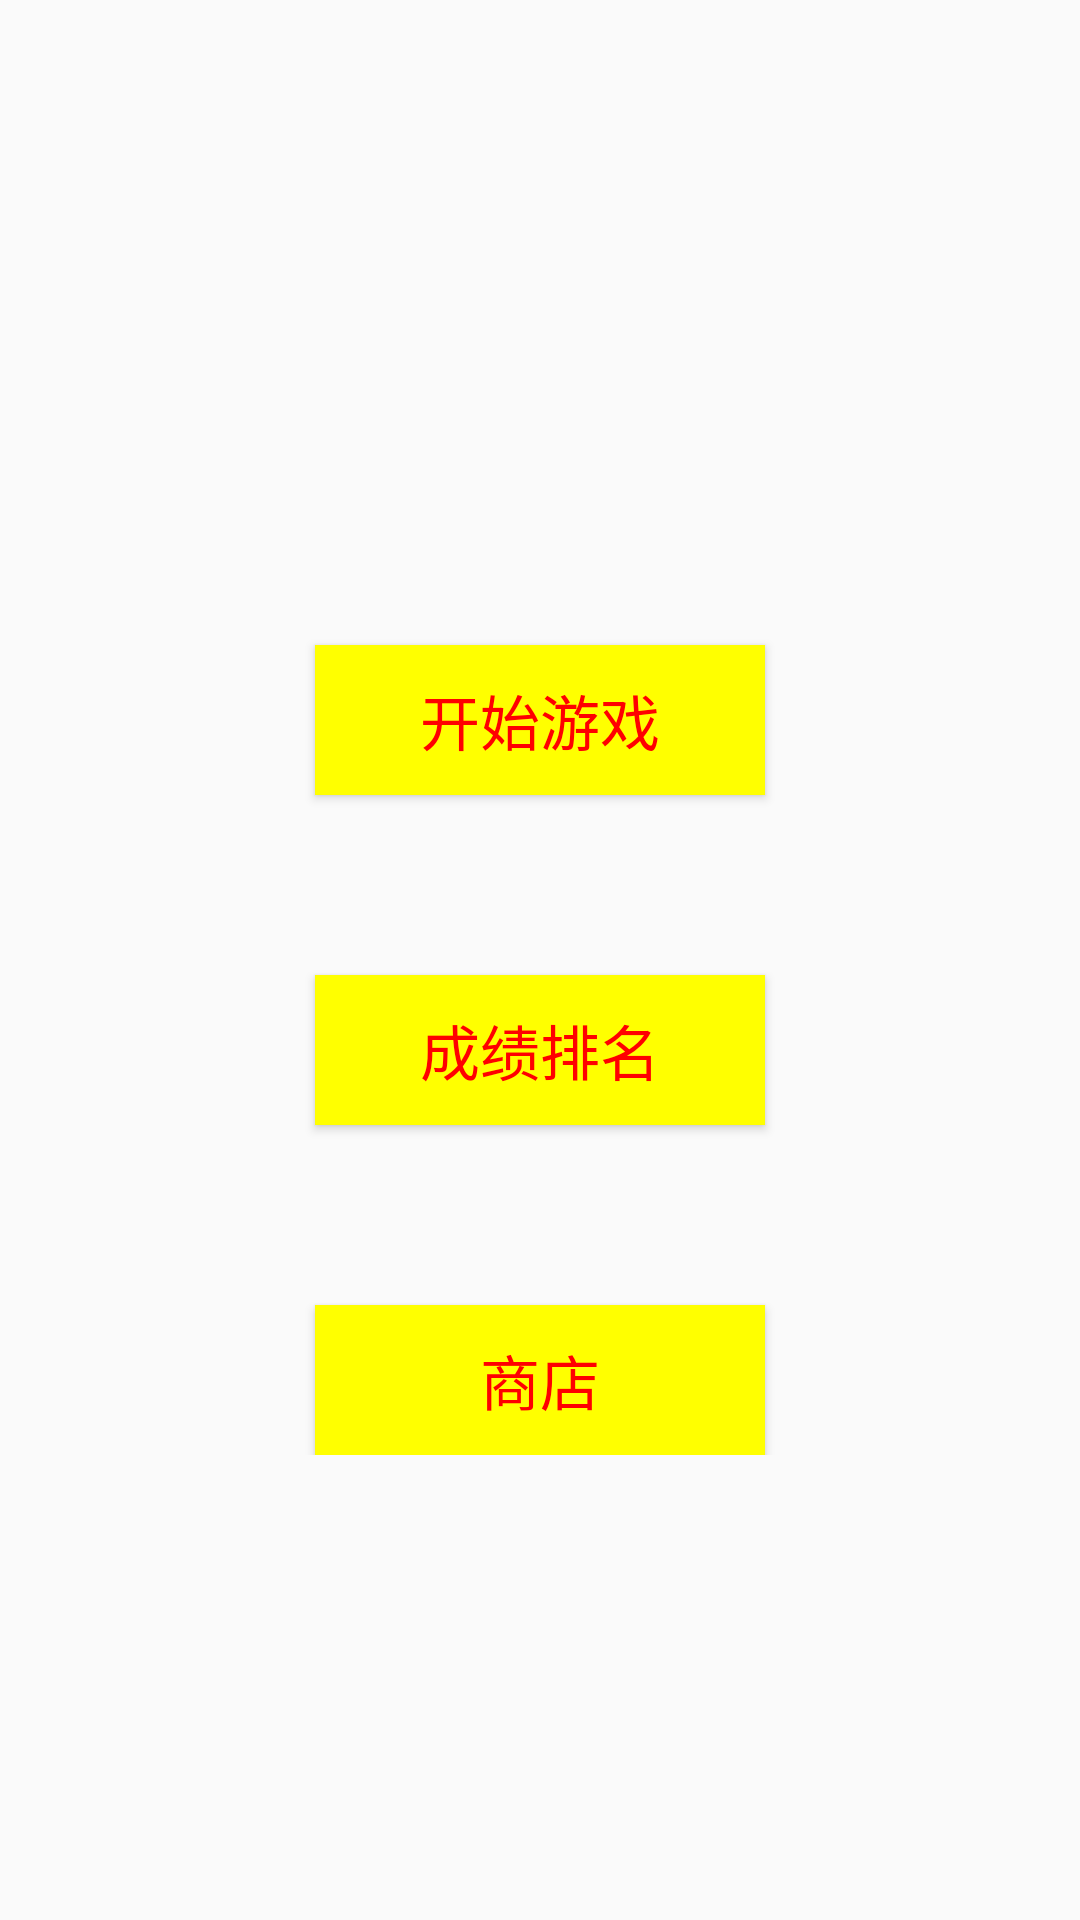

Reconstruct the res/layout file that produces this screen, plus the resources it refers to.
<!-- AndroidManifest.xml: activity theme Theme.AppCompat.Light.NoActionBar -->
<!-- res/layout/activity_main.xml -->
<RelativeLayout xmlns:android="http://schemas.android.com/apk/res/android"
                android:layout_width="match_parent"
                android:layout_height="match_parent"
                android:background="@drawable/background"
                android:orientation="vertical">

    <LinearLayout
        android:layout_width="match_parent"
        android:layout_height="wrap_content"
        android:layout_centerInParent="true"
        android:orientation="vertical">

        <Button
            android:id="@+id/btn_start_game_main_activity"
            android:layout_width="150dp"
            android:layout_height="50dp"
            android:layout_gravity="center_horizontal"
            android:layout_marginTop="60dp"
            android:background="#ffff00"
            android:gravity="center"
            android:text="开始游戏"
            android:textColor="#ff00"
            android:textSize="20sp"/>

        <Button
            android:id="@+id/btn_ranking_main_activity"
            android:layout_width="150dp"
            android:layout_height="50dp"
            android:layout_gravity="center_horizontal"
            android:layout_marginTop="60dp"
            android:background="#ffff00"
            android:gravity="center"
            android:text="成绩排名"
            android:textColor="#ff00"
            android:textSize="20sp"/>

        <Button
            android:id="@+id/btn_store_main_activity"
            android:layout_width="150dp"
            android:layout_height="50dp"
            android:layout_gravity="center_horizontal"
            android:layout_marginTop="60dp"
            android:background="#ffff00"
            android:gravity="center"
            android:text="商店"
            android:textColor="#ff00"
            android:textSize="20sp"/>

    </LinearLayout>

</RelativeLayout>
<!-- resources referenced by this layout -->
<resources>

</resources>
